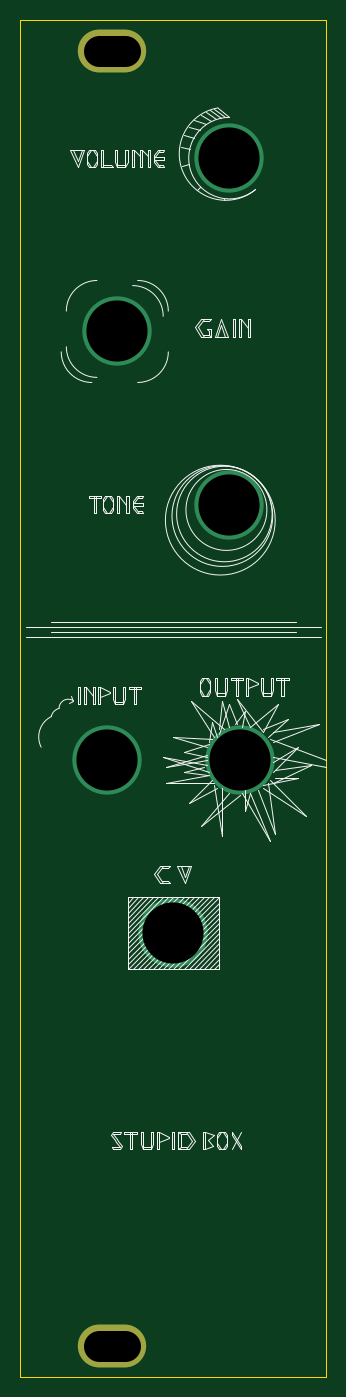
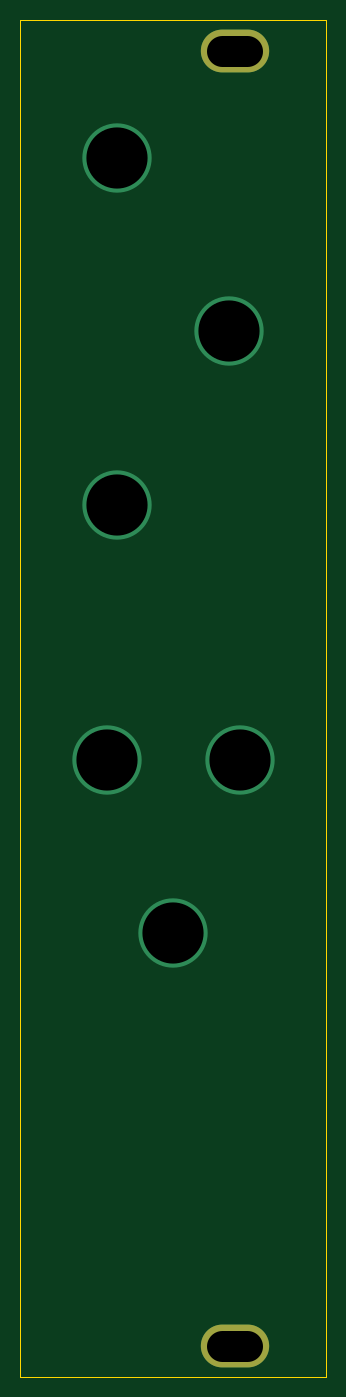
Circuit board: 11 layer files. Board 30.0 x 133.0 mm.
- bottom_copper: StupidBoxPanel-B_Cu.gbl (850 bytes)
- bottom_mask: StupidBoxPanel-B_Mask.gbs (588 bytes)
- paste: StupidBoxPanel-B_Paste.gbp (501 bytes)
- bottom_silk: StupidBoxPanel-B_SilkS.gbo (591 bytes)
- outline: StupidBoxPanel-Edge_Cuts.gm1 (783 bytes)
- top_copper: StupidBoxPanel-F_Cu.gtl (850 bytes)
- top_mask: StupidBoxPanel-F_Mask.gts (588 bytes)
- paste: StupidBoxPanel-F_Paste.gtp (501 bytes)
- top_silk: StupidBoxPanel-F_SilkS.gto (23779 bytes)
- drill: StupidBoxPanel-NPTH.drl (273 bytes)
- drill: StupidBoxPanel-PTH.drl (432 bytes)

=== bottom_copper: StupidBoxPanel-B_Cu.gbl ===
G04 #@! TF.GenerationSoftware,KiCad,Pcbnew,(5.1.9)-1*
G04 #@! TF.CreationDate,2021-10-01T15:54:16+02:00*
G04 #@! TF.ProjectId,StupidBoxPanel,53747570-6964-4426-9f78-50616e656c2e,rev?*
G04 #@! TF.SameCoordinates,Original*
G04 #@! TF.FileFunction,Copper,L2,Bot*
G04 #@! TF.FilePolarity,Positive*
%FSLAX46Y46*%
G04 Gerber Fmt 4.6, Leading zero omitted, Abs format (unit mm)*
G04 Created by KiCad (PCBNEW (5.1.9)-1) date 2021-10-01 15:54:16*
%MOMM*%
%LPD*%
G01*
G04 APERTURE LIST*
G04 #@! TA.AperFunction,ComponentPad*
%ADD10O,6.700000X4.200000*%
G04 #@! TD*
G04 #@! TA.AperFunction,ViaPad*
%ADD11C,6.800000*%
G04 #@! TD*
G04 APERTURE END LIST*
D10*
X71000000Y-155000000D03*
X71000000Y-28000000D03*
D11*
X82500000Y-38500000D03*
X71500000Y-55500000D03*
X82500000Y-72500000D03*
X70500000Y-97500000D03*
X83500000Y-97500000D03*
X77000000Y-114500000D03*
M02*

=== bottom_mask: StupidBoxPanel-B_Mask.gbs ===
G04 #@! TF.GenerationSoftware,KiCad,Pcbnew,(5.1.9)-1*
G04 #@! TF.CreationDate,2021-10-01T15:54:16+02:00*
G04 #@! TF.ProjectId,StupidBoxPanel,53747570-6964-4426-9f78-50616e656c2e,rev?*
G04 #@! TF.SameCoordinates,Original*
G04 #@! TF.FileFunction,Soldermask,Bot*
G04 #@! TF.FilePolarity,Negative*
%FSLAX46Y46*%
G04 Gerber Fmt 4.6, Leading zero omitted, Abs format (unit mm)*
G04 Created by KiCad (PCBNEW (5.1.9)-1) date 2021-10-01 15:54:16*
%MOMM*%
%LPD*%
G01*
G04 APERTURE LIST*
%ADD10O,6.700000X4.200000*%
G04 APERTURE END LIST*
D10*
X71000000Y-155000000D03*
X71000000Y-28000000D03*
M02*

=== paste: StupidBoxPanel-B_Paste.gbp ===
G04 #@! TF.GenerationSoftware,KiCad,Pcbnew,(5.1.9)-1*
G04 #@! TF.CreationDate,2021-10-01T15:54:16+02:00*
G04 #@! TF.ProjectId,StupidBoxPanel,53747570-6964-4426-9f78-50616e656c2e,rev?*
G04 #@! TF.SameCoordinates,Original*
G04 #@! TF.FileFunction,Paste,Bot*
G04 #@! TF.FilePolarity,Positive*
%FSLAX46Y46*%
G04 Gerber Fmt 4.6, Leading zero omitted, Abs format (unit mm)*
G04 Created by KiCad (PCBNEW (5.1.9)-1) date 2021-10-01 15:54:16*
%MOMM*%
%LPD*%
G01*
G04 APERTURE LIST*
G04 APERTURE END LIST*
M02*

=== bottom_silk: StupidBoxPanel-B_SilkS.gbo ===
G04 #@! TF.GenerationSoftware,KiCad,Pcbnew,(5.1.9)-1*
G04 #@! TF.CreationDate,2021-10-01T15:54:16+02:00*
G04 #@! TF.ProjectId,StupidBoxPanel,53747570-6964-4426-9f78-50616e656c2e,rev?*
G04 #@! TF.SameCoordinates,Original*
G04 #@! TF.FileFunction,Legend,Bot*
G04 #@! TF.FilePolarity,Positive*
%FSLAX46Y46*%
G04 Gerber Fmt 4.6, Leading zero omitted, Abs format (unit mm)*
G04 Created by KiCad (PCBNEW (5.1.9)-1) date 2021-10-01 15:54:16*
%MOMM*%
%LPD*%
G01*
G04 APERTURE LIST*
%ADD10O,6.700000X4.200000*%
G04 APERTURE END LIST*
%LPC*%
D10*
X71000000Y-155000000D03*
X71000000Y-28000000D03*
M02*

=== outline: StupidBoxPanel-Edge_Cuts.gm1 ===
G04 #@! TF.GenerationSoftware,KiCad,Pcbnew,(5.1.9)-1*
G04 #@! TF.CreationDate,2021-10-01T15:54:16+02:00*
G04 #@! TF.ProjectId,StupidBoxPanel,53747570-6964-4426-9f78-50616e656c2e,rev?*
G04 #@! TF.SameCoordinates,Original*
G04 #@! TF.FileFunction,Profile,NP*
%FSLAX46Y46*%
G04 Gerber Fmt 4.6, Leading zero omitted, Abs format (unit mm)*
G04 Created by KiCad (PCBNEW (5.1.9)-1) date 2021-10-01 15:54:16*
%MOMM*%
%LPD*%
G01*
G04 APERTURE LIST*
G04 #@! TA.AperFunction,Profile*
%ADD10C,0.050000*%
G04 #@! TD*
G04 APERTURE END LIST*
D10*
X62000000Y-158000000D02*
X61999999Y-151000001D01*
X92000000Y-158000000D02*
X62000000Y-158000000D01*
X92000000Y-25000000D02*
X92000000Y-158000000D01*
X62000000Y-25000000D02*
X92000000Y-25000000D01*
X62000000Y-25000000D02*
X61999999Y-151000001D01*
M02*

=== top_copper: StupidBoxPanel-F_Cu.gtl ===
G04 #@! TF.GenerationSoftware,KiCad,Pcbnew,(5.1.9)-1*
G04 #@! TF.CreationDate,2021-10-01T15:54:16+02:00*
G04 #@! TF.ProjectId,StupidBoxPanel,53747570-6964-4426-9f78-50616e656c2e,rev?*
G04 #@! TF.SameCoordinates,Original*
G04 #@! TF.FileFunction,Copper,L1,Top*
G04 #@! TF.FilePolarity,Positive*
%FSLAX46Y46*%
G04 Gerber Fmt 4.6, Leading zero omitted, Abs format (unit mm)*
G04 Created by KiCad (PCBNEW (5.1.9)-1) date 2021-10-01 15:54:16*
%MOMM*%
%LPD*%
G01*
G04 APERTURE LIST*
G04 #@! TA.AperFunction,ComponentPad*
%ADD10O,6.700000X4.200000*%
G04 #@! TD*
G04 #@! TA.AperFunction,ViaPad*
%ADD11C,6.800000*%
G04 #@! TD*
G04 APERTURE END LIST*
D10*
X71000000Y-155000000D03*
X71000000Y-28000000D03*
D11*
X82500000Y-38500000D03*
X71500000Y-55500000D03*
X82500000Y-72500000D03*
X70500000Y-97500000D03*
X83500000Y-97500000D03*
X77000000Y-114500000D03*
M02*

=== top_mask: StupidBoxPanel-F_Mask.gts ===
G04 #@! TF.GenerationSoftware,KiCad,Pcbnew,(5.1.9)-1*
G04 #@! TF.CreationDate,2021-10-01T15:54:16+02:00*
G04 #@! TF.ProjectId,StupidBoxPanel,53747570-6964-4426-9f78-50616e656c2e,rev?*
G04 #@! TF.SameCoordinates,Original*
G04 #@! TF.FileFunction,Soldermask,Top*
G04 #@! TF.FilePolarity,Negative*
%FSLAX46Y46*%
G04 Gerber Fmt 4.6, Leading zero omitted, Abs format (unit mm)*
G04 Created by KiCad (PCBNEW (5.1.9)-1) date 2021-10-01 15:54:16*
%MOMM*%
%LPD*%
G01*
G04 APERTURE LIST*
%ADD10O,6.700000X4.200000*%
G04 APERTURE END LIST*
D10*
X71000000Y-155000000D03*
X71000000Y-28000000D03*
M02*

=== paste: StupidBoxPanel-F_Paste.gtp ===
G04 #@! TF.GenerationSoftware,KiCad,Pcbnew,(5.1.9)-1*
G04 #@! TF.CreationDate,2021-10-01T15:54:16+02:00*
G04 #@! TF.ProjectId,StupidBoxPanel,53747570-6964-4426-9f78-50616e656c2e,rev?*
G04 #@! TF.SameCoordinates,Original*
G04 #@! TF.FileFunction,Paste,Top*
G04 #@! TF.FilePolarity,Positive*
%FSLAX46Y46*%
G04 Gerber Fmt 4.6, Leading zero omitted, Abs format (unit mm)*
G04 Created by KiCad (PCBNEW (5.1.9)-1) date 2021-10-01 15:54:16*
%MOMM*%
%LPD*%
G01*
G04 APERTURE LIST*
G04 APERTURE END LIST*
M02*

=== top_silk: StupidBoxPanel-F_SilkS.gto (23779 bytes, source omitted) ===
=== drill: StupidBoxPanel-NPTH.drl ===
M48
; DRILL file {KiCad (5.1.9)-1} date 10/01/21 15:54:20
; FORMAT={-:-/ absolute / metric / decimal}
; #@! TF.CreationDate,2021-10-01T15:54:20+02:00
; #@! TF.GenerationSoftware,Kicad,Pcbnew,(5.1.9)-1
; #@! TF.FileFunction,NonPlated,1,2,NPTH
FMAT,2
METRIC
%
G90
G05
T0
M30

=== drill: StupidBoxPanel-PTH.drl ===
M48
; DRILL file {KiCad (5.1.9)-1} date 10/01/21 15:54:20
; FORMAT={-:-/ absolute / metric / decimal}
; #@! TF.CreationDate,2021-10-01T15:54:20+02:00
; #@! TF.GenerationSoftware,Kicad,Pcbnew,(5.1.9)-1
; #@! TF.FileFunction,Plated,1,2,PTH
FMAT,2
METRIC
T1C3.000
T2C6.000
%
G90
G05
T2
X70.5Y-97.5
X71.5Y-55.5
X77.0Y-114.5
X82.5Y-38.5
X82.5Y-72.5
X83.5Y-97.5
T1
X69.75Y-28.0G85X72.25Y-28.0
G05
X69.75Y-155.0G85X72.25Y-155.0
G05
T0
M30
